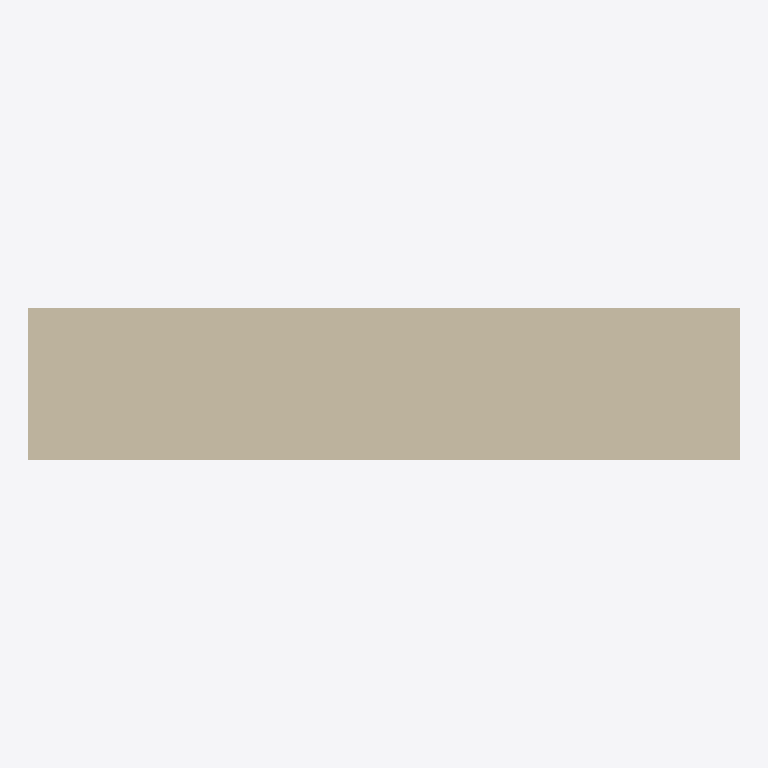
Plan cut of the same IFC building model at storey 'L1' (level 0.00 m, cut at 1.40 m), seen from above with north up, elements coloured by IFC class: 1 wall (beige). Cut surfaces are drawn darker.
Extent 1.7 m × 0.4 m × 1.7 m (x, y, z). Storeys (2): L1 at 0.00 m; L2 at 3.66 m. Elements (1): 1 IfcWallStandardCase.

HEADER;
FILE_DESCRIPTION(('ViewDefinition [CoordinationView_V2.0]','RevitIdentifiers [ContentGUID: 55eb2096-f0a0-407a-a5cb-60bd38f3fd9f, VersionGUID: c393058a-1fbc-4084-bfe4-f7ec60473e12, NumberOfSaves: 0]','CoordinateReference [CoordinateBase: Shared Coordinates]'),'2;1');
FILE_NAME('Brick Wall.ifc','2026-11-02T19:21:53-05:00',(''),(''),'ODA SDAI 25.12','Autodesk - Revit 26.4.10.51 (ENU) - 26.4.10.51','');
FILE_SCHEMA(('IFC2X3'));
ENDSEC;
DATA;
#27=IFCPROJECT('1Lwo2MyA10UgNBOBt7309l',#6,'Project Number',$,$,'Project Name','Project Status',(#22),#160);
#41=IFCSITE('1Lwo2MyA10UgNBOBt7309j',#6,'Default',$,$,#40,$,$,.ELEMENT.,(42,21,31,401672),(-71,-3,-24,-345703),0.0,$,$);
#31=IFCBUILDING('1Lwo2MyA10UgNBOBt7309k',#6,'Building Name',$,$,#30,$,'Building Name',.ELEMENT.,$,$,#28);
#34=IFCBUILDINGSTOREY('2JF4e6axWHqu3u0C1FZlmi',#6,'L1',$,$,#33,$,'L1',.ELEMENT.,0.0);
#38=IFCBUILDINGSTOREY('1ZGO8hrFCHqw0v0026FpFv',#6,'L2',$,$,#37,$,'L2',.ELEMENT.,12.0);
#63=IFCWALLSTANDARDCASE('33amMA7xn0XB$az_nWLTFj',#6,'Basic Wall:Exterior - Brick on Mtl. Stud:1240575',$,$,#44,#49,'1240575');
ENDSEC;
